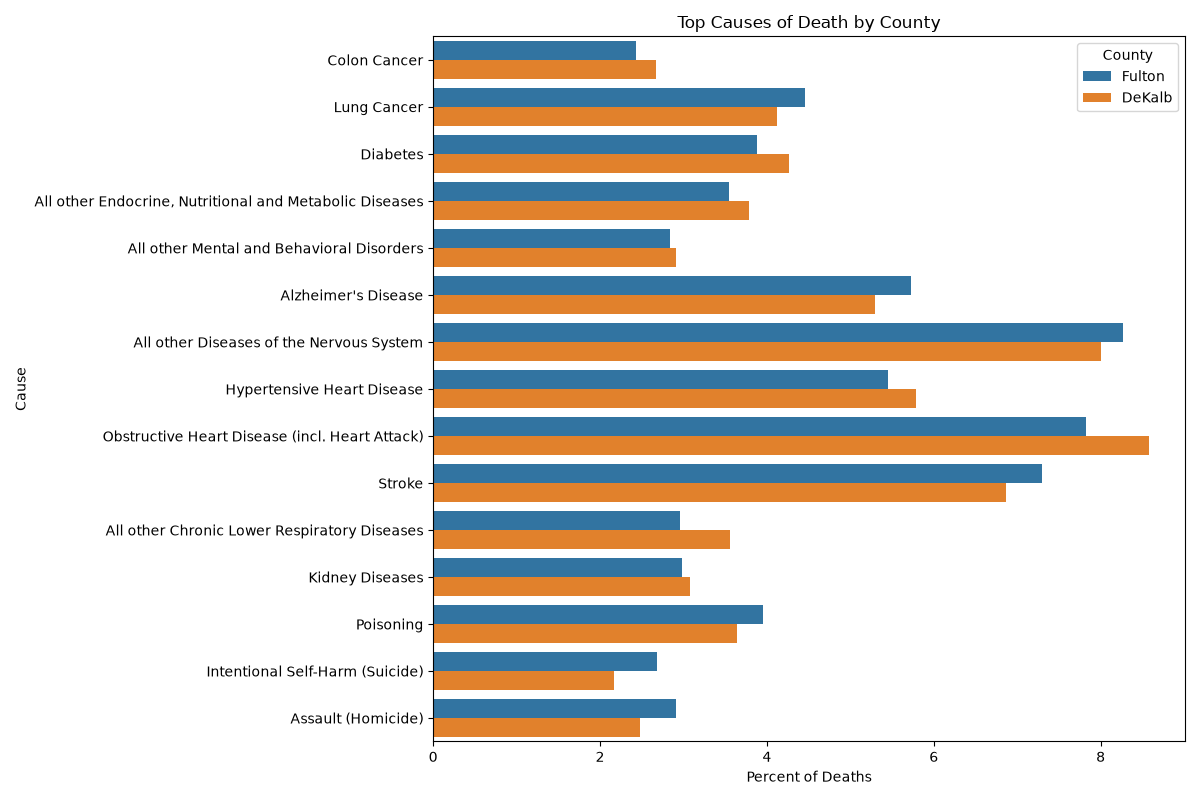

Data behind this chart, as committed beside it:
Geography, FIPS, Race, Cause, Age, Sex, Deaths, County, Percent
Fulton, 13121, Selected Races Total, Colon Cancer, Selected Ages Total, Selected Sexes Total, 133.0, Fulton, 2.432
Fulton, 13121, Selected Races Total, Lung Cancer, Selected Ages Total, Selected Sexes Total, 244.0, Fulton, 4.462
Fulton, 13121, Selected Races Total, Diabetes, Selected Ages Total, Selected Sexes Total, 212.0, Fulton, 3.876
Fulton, 13121, Selected Races Total, All other Endocrine, Nutritional and Met…, Selected Ages Total, Selected Sexes Total, 194.0, Fulton, 3.547
Fulton, 13121, Selected Races Total, All other Mental and Behavioral Disorder…, Selected Ages Total, Selected Sexes Total, 155.0, Fulton, 2.834
Fulton, 13121, Selected Races Total, Alzheimer's Disease, Selected Ages Total, Selected Sexes Total, 313.0, Fulton, 5.723
Fulton, 13121, Selected Races Total, All other Diseases of the Nervous System, Selected Ages Total, Selected Sexes Total, 452.0, Fulton, 8.265
Fulton, 13121, Selected Races Total, Hypertensive Heart Disease, Selected Ages Total, Selected Sexes Total, 298.0, Fulton, 5.449
Fulton, 13121, Selected Races Total, Obstructive Heart Disease (incl. Heart A…, Selected Ages Total, Selected Sexes Total, 428.0, Fulton, 7.826
Fulton, 13121, Selected Races Total, Stroke, Selected Ages Total, Selected Sexes Total, 399.0, Fulton, 7.296
Fulton, 13121, Selected Races Total, All other Chronic Lower Respiratory Dise…, Selected Ages Total, Selected Sexes Total, 162.0, Fulton, 2.962
Fulton, 13121, Selected Races Total, Kidney Diseases, Selected Ages Total, Selected Sexes Total, 163.0, Fulton, 2.98
Fulton, 13121, Selected Races Total, Poisoning, Selected Ages Total, Selected Sexes Total, 216.0, Fulton, 3.95
Fulton, 13121, Selected Races Total, Intentional Self-Harm (Suicide), Selected Ages Total, Selected Sexes Total, 147.0, Fulton, 2.688
Fulton, 13121, Selected Races Total, Assault (Homicide), Selected Ages Total, Selected Sexes Total, 159.0, Fulton, 2.907
DeKalb, 13089, Selected Races Total, Colon Cancer, Selected Ages Total, Selected Sexes Total, 112.0, DeKalb, 2.67
DeKalb, 13089, Selected Races Total, Lung Cancer, Selected Ages Total, Selected Sexes Total, 173.0, DeKalb, 4.124
DeKalb, 13089, Selected Races Total, Diabetes, Selected Ages Total, Selected Sexes Total, 179.0, DeKalb, 4.267
DeKalb, 13089, Selected Races Total, All other Endocrine, Nutritional and Met…, Selected Ages Total, Selected Sexes Total, 159.0, DeKalb, 3.79
DeKalb, 13089, Selected Races Total, All other Mental and Behavioral Disorder…, Selected Ages Total, Selected Sexes Total, 122.0, DeKalb, 2.908
DeKalb, 13089, Selected Races Total, Alzheimer's Disease, Selected Ages Total, Selected Sexes Total, 222.0, DeKalb, 5.292
DeKalb, 13089, Selected Races Total, All other Diseases of the Nervous System, Selected Ages Total, Selected Sexes Total, 336.0, DeKalb, 8.01
DeKalb, 13089, Selected Races Total, Hypertensive Heart Disease, Selected Ages Total, Selected Sexes Total, 243.0, DeKalb, 5.793
DeKalb, 13089, Selected Races Total, Obstructive Heart Disease (incl. Heart A…, Selected Ages Total, Selected Sexes Total, 360.0, DeKalb, 8.582
DeKalb, 13089, Selected Races Total, Stroke, Selected Ages Total, Selected Sexes Total, 288.0, DeKalb, 6.865
DeKalb, 13089, Selected Races Total, All other Chronic Lower Respiratory Dise…, Selected Ages Total, Selected Sexes Total, 149.0, DeKalb, 3.552
DeKalb, 13089, Selected Races Total, Kidney Diseases, Selected Ages Total, Selected Sexes Total, 129.0, DeKalb, 3.075
DeKalb, 13089, Selected Races Total, Poisoning, Selected Ages Total, Selected Sexes Total, 153.0, DeKalb, 3.647
DeKalb, 13089, Selected Races Total, Intentional Self-Harm (Suicide), Selected Ages Total, Selected Sexes Total, 91.0, DeKalb, 2.169
DeKalb, 13089, Selected Races Total, Assault (Homicide), Selected Ages Total, Selected Sexes Total, 104.0, DeKalb, 2.479
